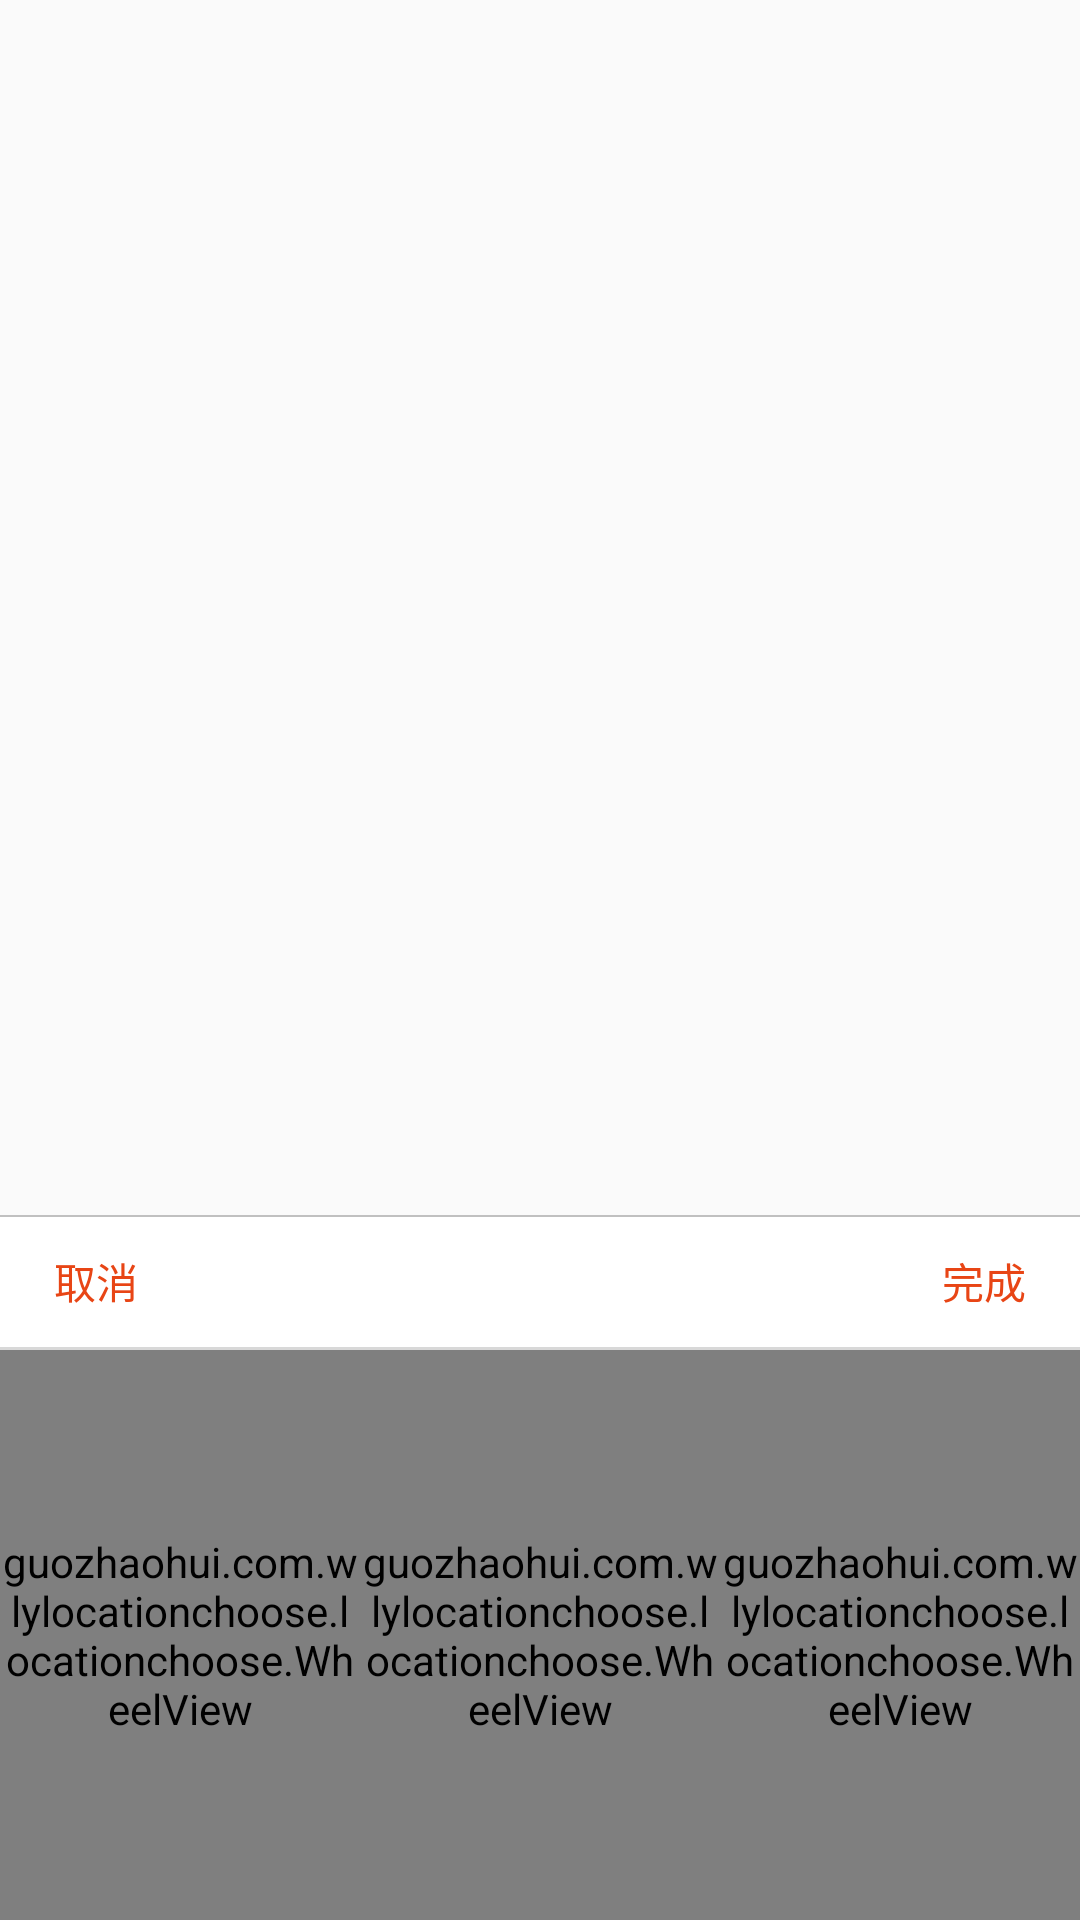

The Android layout XML behind this screen, and the referenced resources:
<!-- AndroidManifest.xml: application theme AppTheme -->
<!-- res/layout/popup_locationchoose.xml -->
<?xml version="1.0" encoding="utf-8"?>
<LinearLayout xmlns:android="http://schemas.android.com/apk/res/android"
    android:orientation="vertical"
    android:background="#00000000"
    android:gravity="bottom"
    android:layout_width="match_parent"
    android:layout_height="match_parent">

    <LinearLayout
        android:id="@+id/ly_myinfo_changeaddress_child"
        android:layout_width="match_parent"
        android:layout_height="wrap_content"
        android:layout_alignParentBottom="true"
        android:background="#ffffff"
        android:orientation="vertical" >


        <RelativeLayout
            android:layout_width="match_parent"
            android:layout_height="44dp"
            >

            <View
                android:background="@color/silver"
                android:layout_width="match_parent"
                android:layout_height="0.5dp" />

            <TextView
                android:id="@+id/btn_myinfo_cancel"
                android:layout_width="wrap_content"
                android:layout_height="match_parent"
                android:paddingLeft="18dp"
                android:text="取消"
                android:gravity="center"
                android:layout_alignParentLeft="true"
                android:layout_marginRight="15dip"
                android:textColor="#e84515"
                android:textSize="14sp" />


            <TextView
                android:id="@+id/btn_myinfo_sure"
                android:layout_width="wrap_content"
                android:layout_height="match_parent"
                android:layout_alignParentRight="true"
                android:gravity="center"
                android:text="完成"
                android:textColor="#e84515"
                android:paddingRight="18dp"
                android:textSize="14sp" />

        </RelativeLayout>

        <View android:layout_width="match_parent"
            android:layout_height="1dp"
            android:background="#d8d8d8"/>

        <LinearLayout
            android:layout_width="match_parent"
            android:layout_height="190dip"
            android:orientation="horizontal"
            android:gravity="center_vertical">

          <guozhaohui.com.wlylocationchoose.locationchoose.WheelView
              android:id="@+id/provinceView"
              android:layout_width="match_parent"
              android:layout_height="match_parent"
              android:layout_weight="1"/>


            <guozhaohui.com.wlylocationchoose.locationchoose.WheelView
                android:id="@+id/cityView"
                android:layout_width="match_parent"
                android:layout_height="match_parent"
                android:layout_weight="1"/>
            <guozhaohui.com.wlylocationchoose.locationchoose.WheelView
                android:id="@+id/districtView"
                android:layout_width="match_parent"
                android:layout_height="match_parent"
                android:layout_weight="1"/>
        </LinearLayout>

    </LinearLayout>



</LinearLayout>
<!-- resources referenced by this layout -->
<resources>
  <color name="silver">#c0c0c0</color>
  <style name="AppTheme" parent="Theme.AppCompat.Light.DarkActionBar">
          
          <item name="colorPrimary">@color/colorPrimary</item>
          <item name="colorPrimaryDark">@color/colorPrimaryDark</item>
          <item name="colorAccent">@color/colorAccent</item>
      </style>
  <color name="colorPrimary">#1AB0F0</color>
  <color name="colorPrimaryDark">#303F9F</color>
  <color name="colorAccent">#FF4081</color>
</resources>
